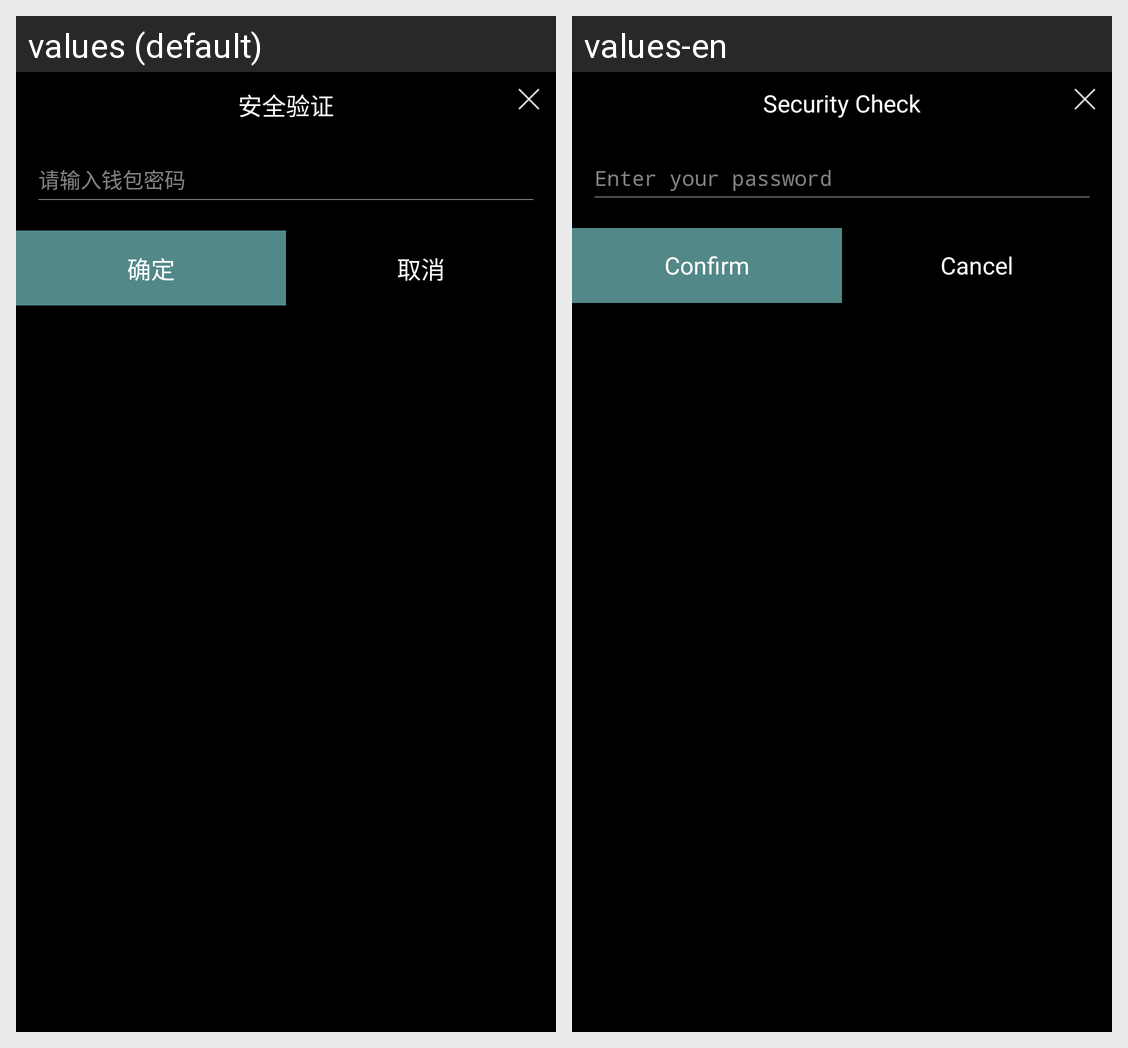

Strings drawn on this Android screen and how each of the app's shown locales translates them:
Android screen res/layout/dialog_input.xml rendered under 2 locales, left to right: values (default), values-en. Device: Nexus 5 (rendered at 1080×1920; each locale shown at half size, 540×960, under a caption strip naming it); theme AppTheme.NoActionBar.
Strings drawn on this screen, with the default value and each locale's value (text and hints the layout hard-codes, and strings that could not be matched under every locale, appear in the picture but are not listed):

securitycertificate
  values: 安全验证
  values-en: Security Check

inputWalletPwd
  values: 请输入钱包密码
  values-en: Enter your password

sure
  values: 确定
  values-en: Confirm

cancel
  values: 取消
  values-en: Cancel
